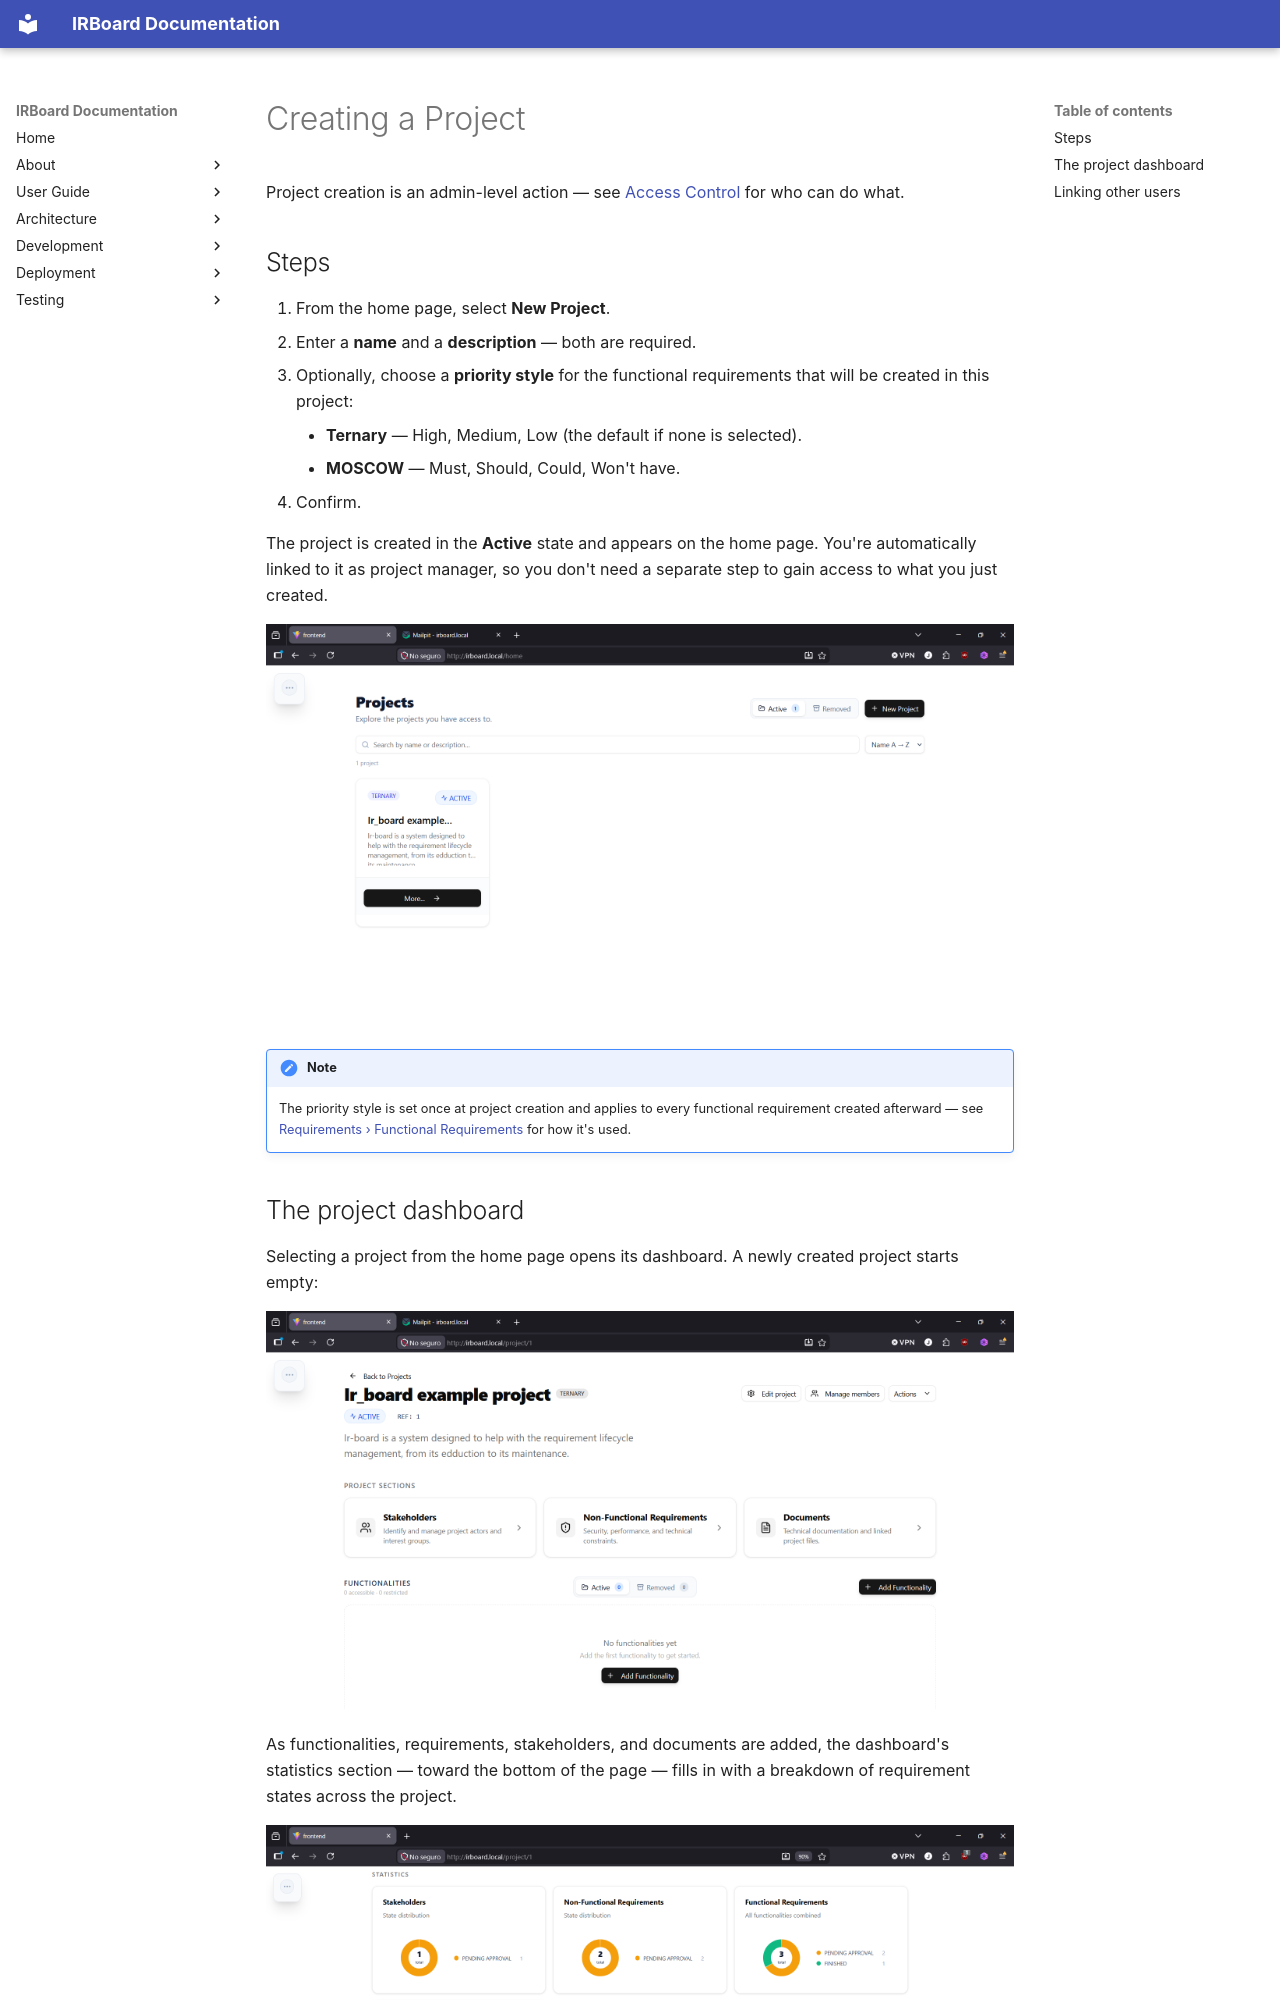

repository: Y4vra/IRBoard · page: user-guide/projects/creating-a-project/index.html · generator: mkdocs

# Creating a Project

Project creation is an admin-level action — see [Access Control](../access-control.md) for who can do what.

## Steps

1. From the home page, select **New Project**.
2. Enter a **name** and a **description** — both are required.
3. Optionally, choose a **priority style** for the functional requirements that will be created in this project:
    - **Ternary** — High, Medium, Low (the default if none is selected).
    - **MOSCOW** — Must, Should, Could, Won't have.
4. Confirm.

The project is created in the **Active** state and appears on the home page. You're automatically linked to it as project manager, so you don't need a separate step to gain access to what you just created.

![Home page with an existing project](../../assets/screenshots/user_manual/home_page.png)

!!! note
    The priority style is set once at project creation and applies to every functional requirement created afterward — see [Requirements › Functional Requirements](../requirements/functional-requirements.md) for how it's used.
